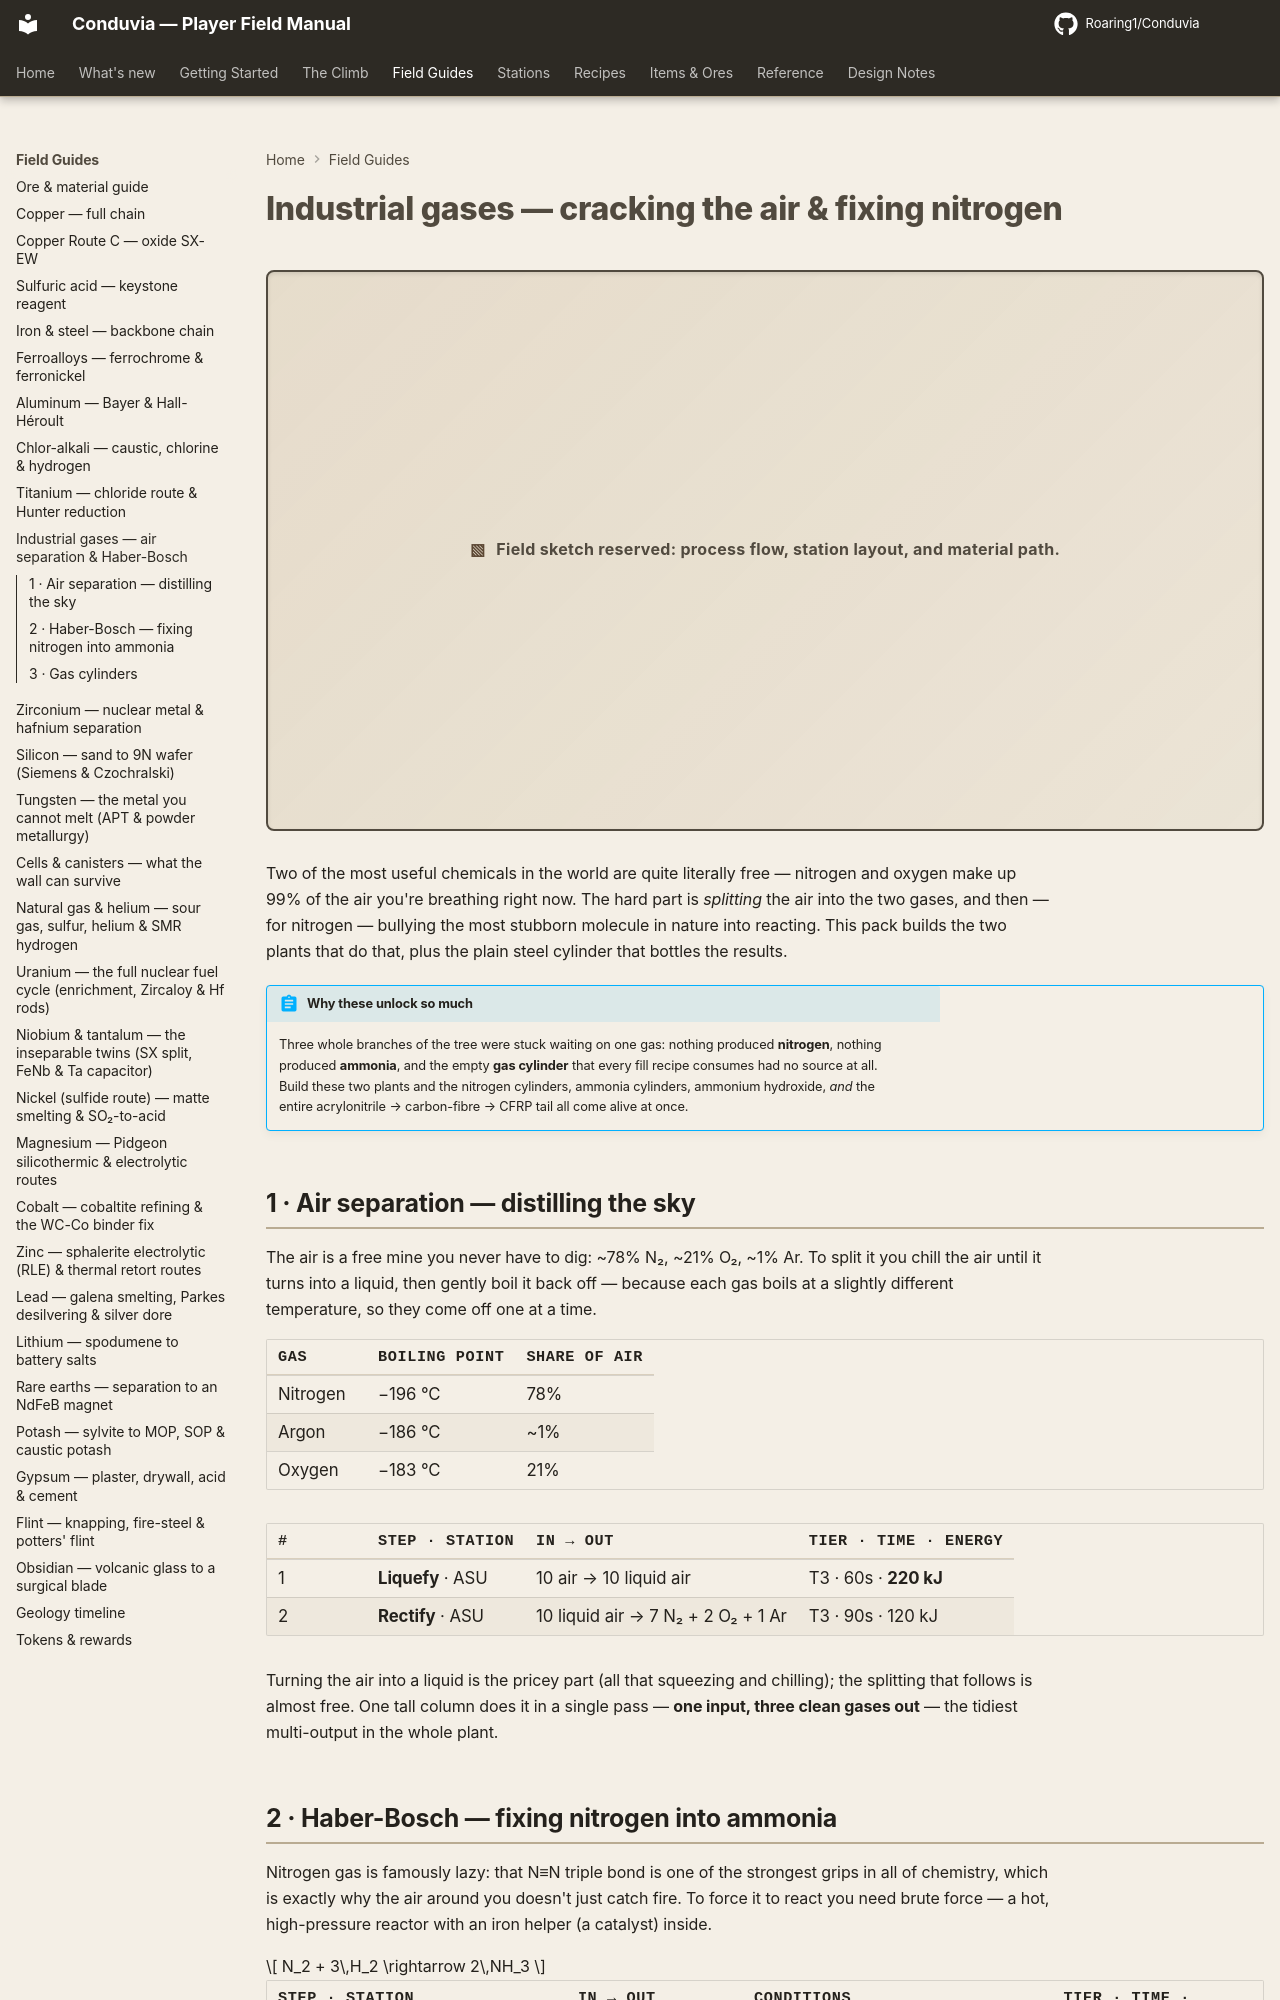

repository: Roaring1/Conduvia · page: field-guide/air-ammonia/index.html · generator: mkdocs

# Industrial gases — cracking the air & fixing nitrogen

Two of the most important feedstocks in all of chemistry are quite literally free:
nitrogen and oxygen make up 99% of the air around you. The catch is *separating*
them, and then — for nitrogen — forcing the most stubborn molecule in nature to
react. This package builds the two plants that do it, plus the humble steel
cylinder that bottles the results.

!!! abstract "Why these were keystones"
    Three whole branches of the tree were stranded for want of a feed gas:
    nothing produced **nitrogen**, nothing produced **ammonia**, and the empty
    **gas cylinder** that every fill recipe consumes had no source at all. Build
    these two plants and the nitrogen cylinders, ammonia cylinders, ammonium
    hydroxide, *and* the entire acrylonitrile → carbon-fibre → CFRP tail all come
    alive at once.

## 1 · Air separation — distilling the sky

The atmosphere is an ore body you never have to dig: ~78% N₂, ~21% O₂, ~1% Ar.
To split it you cool air until it turns to liquid, then distil it — because the
three gases boil at slightly different temperatures.

| Gas | Boiling point | Share of air |
|-----|---------------|--------------|
| Nitrogen | −196 °C | 78% |
| Argon | −186 °C | ~1% |
| Oxygen | −183 °C | 21% |

| # | Step · station | In → Out | Tier · time · energy |
|---|----------------|----------|----------------------|
| 1 | **Liquefy** · ASU | 10 air → 10 liquid air | T3 · 60s · **220 kJ** |
| 2 | **Rectify** · ASU | 10 liquid air → 7 N₂ + 2 O₂ + 1 Ar | T3 · 90s · 120 kJ |

Liquefying the air is the expensive part (all that compression and cooling); the
separation that follows is almost free. The double column does it in one elegant
counter-current pass — **one feed, three pure products**, the cleanest multi-output
in the whole plant.
